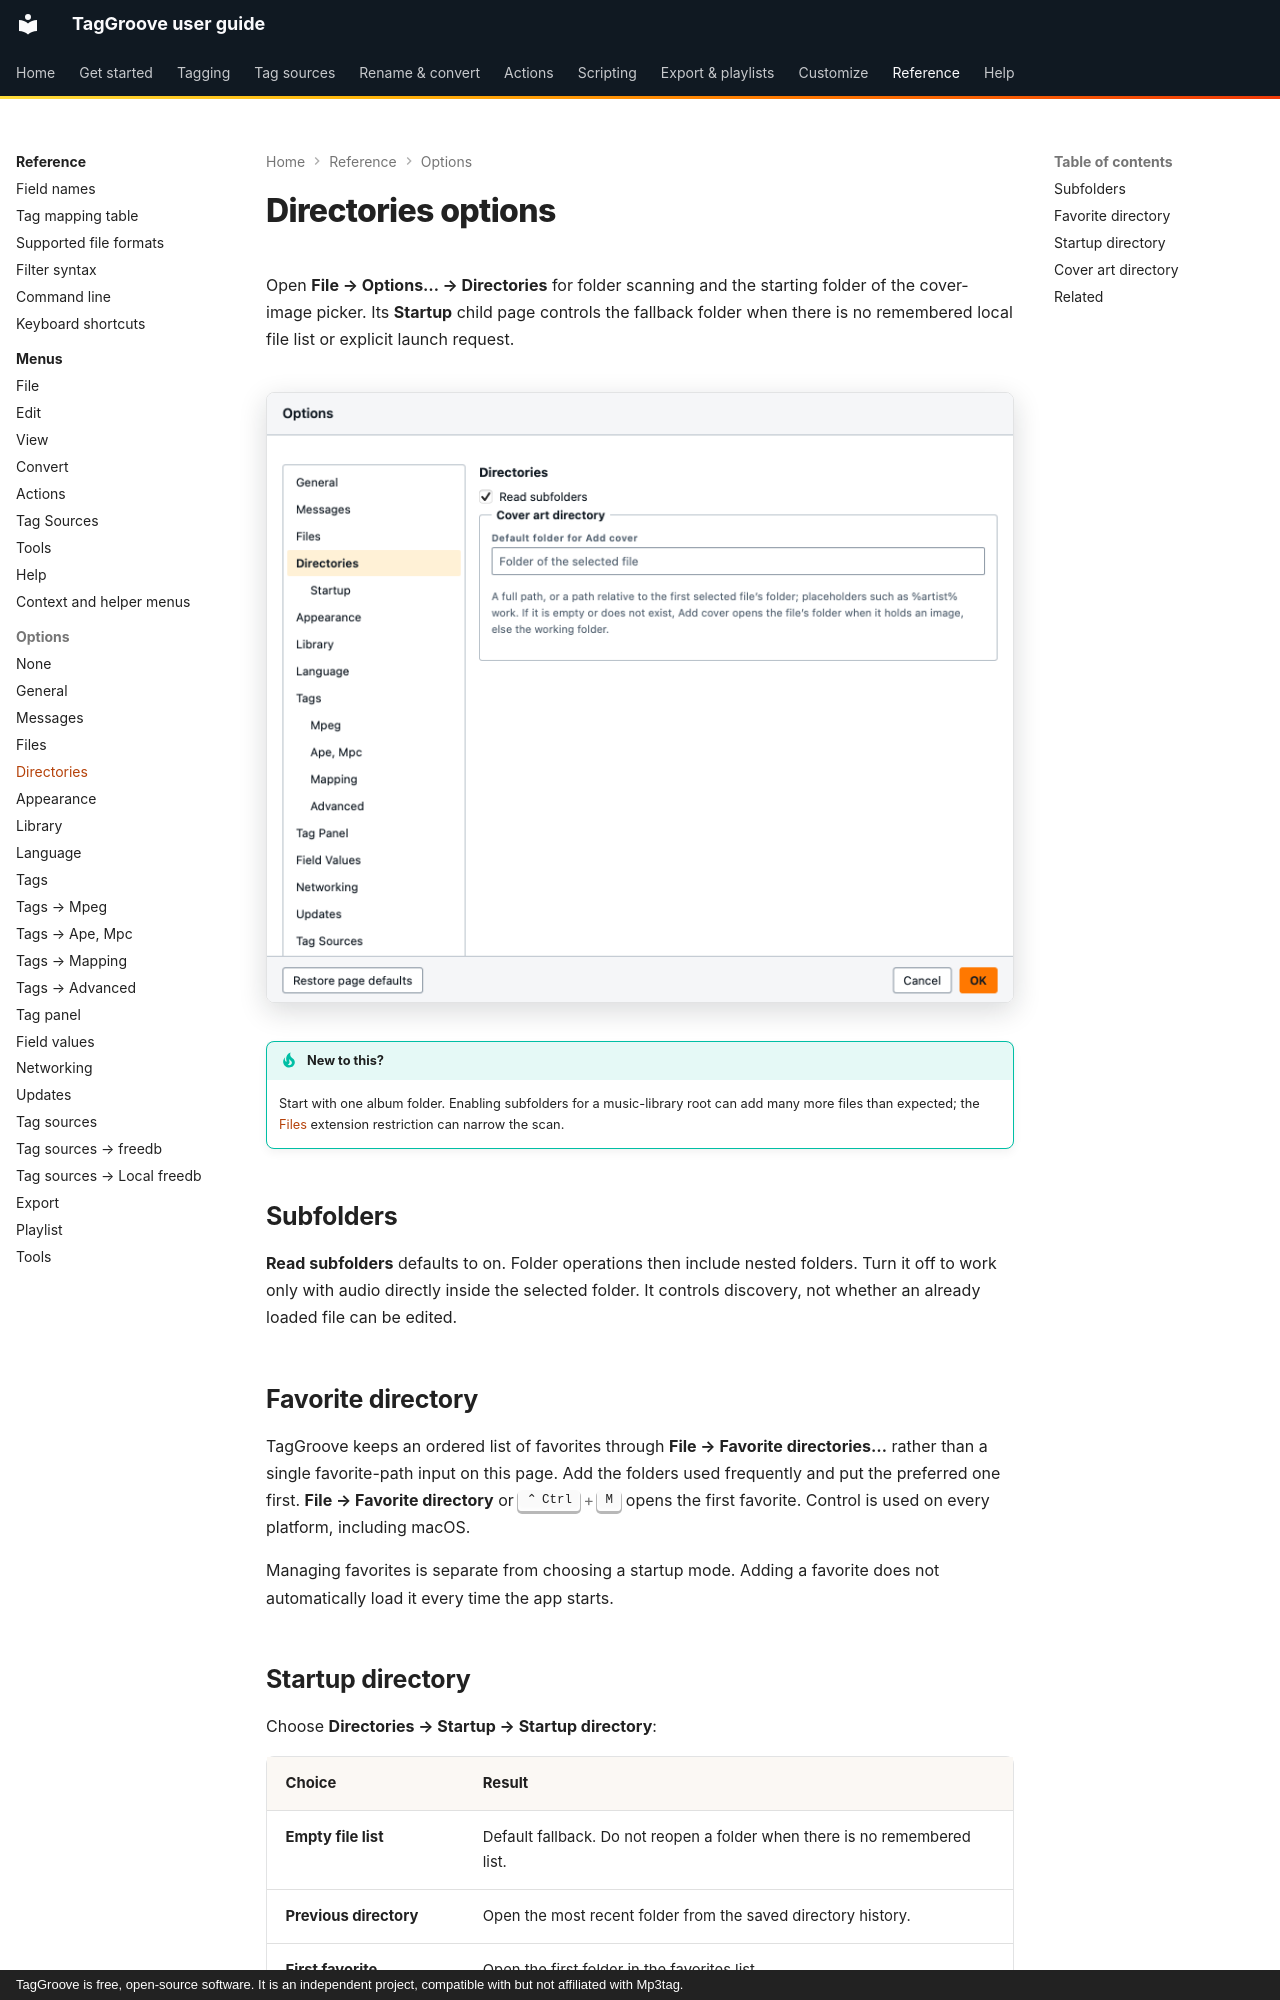

repository: johnneerdael/TagGroove · page: reference/options/directories/index.html · generator: mkdocs · copyright: TagGroove is free, open-source software. It is an independent project, compatible with but not affiliated with Mp3tag.

# Directories options

Open **File → Options… → Directories** for folder scanning and the starting folder of the cover-image picker. Its **Startup** child page controls the fallback folder when there is no remembered local file list or explicit launch request.

<!-- figure:options-directories -->
<figure markdown>
![The directories page of the Options dialog](../../assets/screens/options-directories-light.png#only-light)
![The directories page of the Options dialog](../../assets/screens/options-directories-dark.png#only-dark)
</figure>
<!-- /figure -->

!!! tip "New to this?"
    Start with one album folder. Enabling subfolders for a music-library root can add many more files than expected; the [Files](files.md) extension restriction can narrow the scan.

## Subfolders

**Read subfolders** defaults to on. Folder operations then include nested folders. Turn it off to work only with audio directly inside the selected folder. It controls discovery, not whether an already loaded file can be edited.

## Favorite directory

TagGroove keeps an ordered list of favorites through **File → Favorite directories…** rather than a single favorite-path input on this page. Add the folders used frequently and put the preferred one first. **File → Favorite directory** or ++ctrl+m++ opens the first favorite. Control is used on every platform, including macOS.

Managing favorites is separate from choosing a startup mode. Adding a favorite does not automatically load it every time the app starts.

## Startup directory

Choose **Directories → Startup → Startup directory**:

| Choice | Result |
|---|---|
| **Empty file list** | Default fallback. Do not reopen a folder when there is no remembered list. |
| **Previous directory** | Open the most recent folder from the saved directory history. |
| **First favorite directory** | Open the first folder in the favorites list. |

If there is no matching recent/favorite entry, there is no folder to restore. Files or directories supplied as launch requests take precedence over a remembered list and the normal startup folder. The local desktop app otherwise reopens its remembered file list and order; see [The file list](../../tagging/file-list.md). Startup restoration also depends on folder access being available on the platform; a file-picker-only environment cannot provide the same folder workflow.
